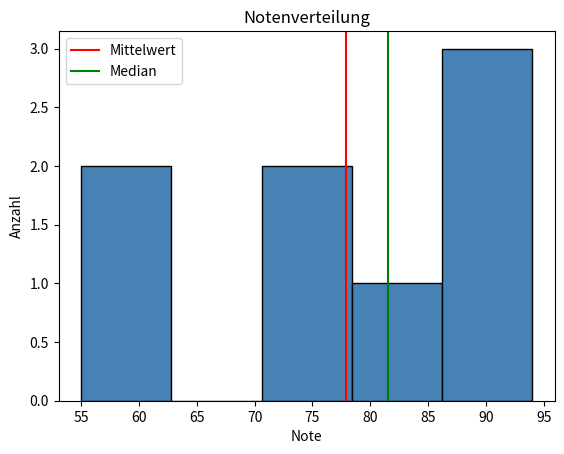

The matplotlib source for this figure:
import pandas as pd
import numpy as np
import matplotlib.pyplot as plt

# Daten
noten =[55, 60, 72, 78, 85, 88, 91, 94]

# 1. Grundlegende Statistik
print(f"Mittelwert:      {np.mean(noten):.1f}")
print(f"Median:      {np.median(noten):.1f}")
print(f"Standardabweichung:      {np.std(noten):.1f}")
print(f"Varianz:      {np.var(noten):.1f}")
print(f"25% Perzentil:      {np.percentile(noten, 25):.1f}")
print(f"75% Perzentil:      {np.percentile(noten, 75):.1f}")

# 2. Ausreißer Effekt zeigen
noten_mit_ausreisser = noten + [5]
print(f"\nMittelwert mit Ausreißer: {np.mean(noten_mit_ausreisser):.1f}")
print(f"Median mit Ausreißer: {np.median(noten_mit_ausreisser):.1f}")

# 3. Visualisierung - Histogramm
plt.hist(noten, bins=5, color="steelblue", edgecolor="black")
plt.axvline(np.mean(noten), color="red", label="Mittelwert")
plt.axvline(np.median(noten), color="green", label="Median")
plt.title("Notenverteilung")
plt.xlabel("Note")
plt.ylabel("Anzahl")
plt.legend()
plt.show()
